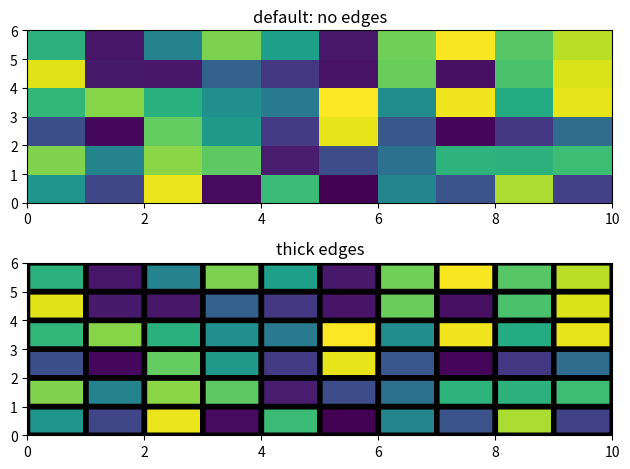

Source code (Python):
import matplotlib.pyplot as plt
import numpy as np
from matplotlib.colors import LogNorm

Z = np.random.rand(6, 10)

fig, (ax0, ax1) = plt.subplots(2, 1)

c = ax0.pcolor(Z)
ax0.set_title('default: no edges')

c = ax1.pcolor(Z, edgecolors='k', linewidths=4)
ax1.set_title('thick edges')

fig.tight_layout()
plt.show()